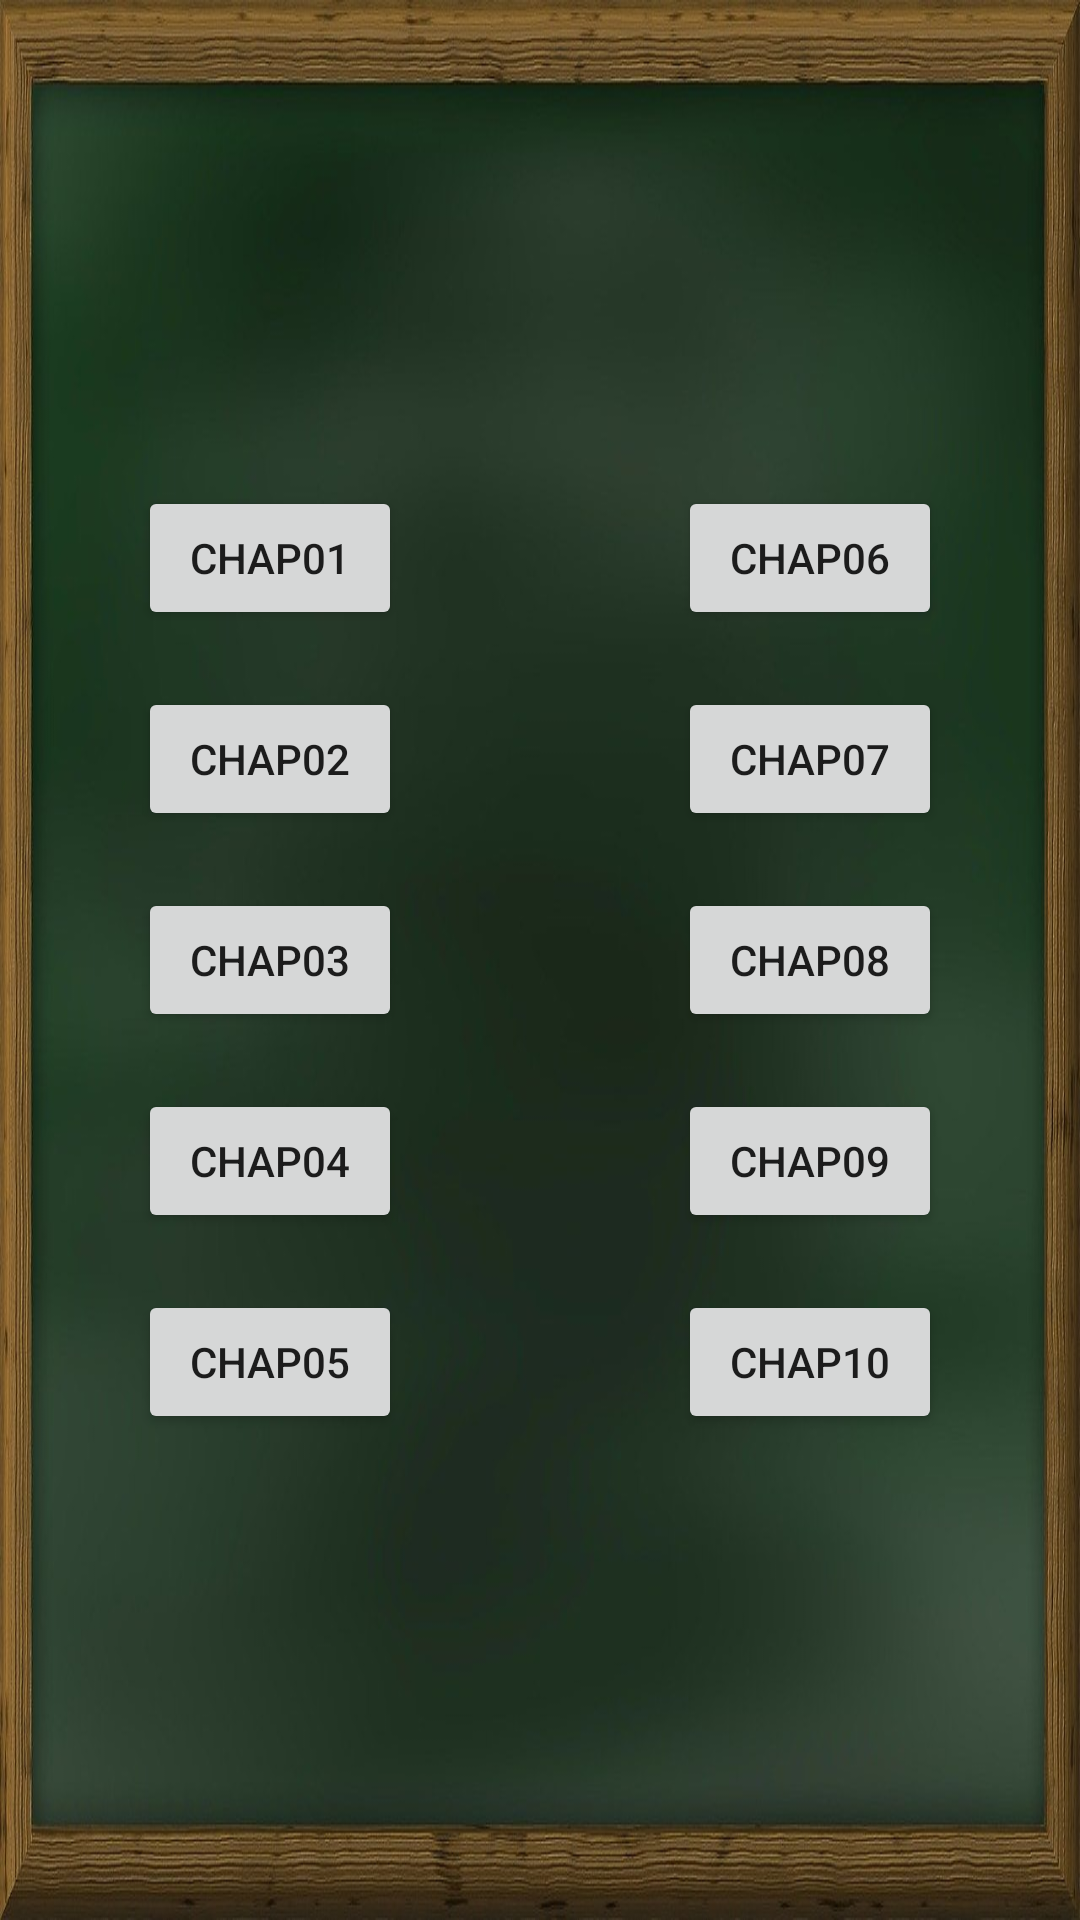

Android layout source for this screen:
<!-- AndroidManifest.xml: application theme Theme.VocabularyProject -->
<!-- res/layout/activity_test_word_chapter.xml -->
<LinearLayout xmlns:android="http://schemas.android.com/apk/res/android"
    android:layout_width="match_parent"
    android:layout_height="match_parent"
    android:orientation="horizontal"
    android:background="@drawable/broad_back">

    <LinearLayout
        android:layout_width="wrap_content"
        android:layout_height="wrap_content"
        android:orientation="vertical"
        android:layout_gravity="center_vertical"
        android:layout_weight="1">

        <TextView
            android:layout_width="wrap_content"
            android:layout_height="wrap_content"
            android:layout_weight="1"
            />

        <Button
            android:id = "@+id/chap01_test"
            android:layout_width="wrap_content"
            android:layout_height="wrap_content"
            android:layout_gravity="center"
            android:text = "chap01"/>

        <TextView
            android:layout_width="wrap_content"
            android:layout_height="wrap_content"
            android:layout_weight="1"
            />

        <Button
            android:id="@+id/chap02_test"
            android:layout_width="wrap_content"
            android:layout_height="wrap_content"
            android:layout_gravity="center"
            android:text="chap02"/>

        <TextView
            android:layout_width="wrap_content"
            android:layout_height="wrap_content"
            android:layout_weight="1"
            />

        <Button
            android:id="@+id/chap03_test"
            android:layout_width="wrap_content"
            android:layout_height="wrap_content"
            android:layout_gravity="center"
            android:text="chap03"/>

        <TextView
            android:layout_width="wrap_content"
            android:layout_height="wrap_content"
            android:layout_weight="1"
            />

        <Button
            android:id="@+id/chap04_test"
            android:layout_width="wrap_content"
            android:layout_height="wrap_content"
            android:layout_gravity="center"
            android:text="chap04"/>

        <TextView
            android:layout_width="wrap_content"
            android:layout_height="wrap_content"
            android:layout_weight="1"
            />

        <Button
            android:id="@+id/chap05_test"
            android:layout_width="wrap_content"
            android:layout_height="wrap_content"
            android:layout_gravity="center"
            android:text="chap05"/>

        <TextView
            android:layout_width="wrap_content"
            android:layout_height="wrap_content"
            android:layout_weight="1"
            />

    </LinearLayout>


    <LinearLayout
        android:layout_width="wrap_content"
        android:layout_height="wrap_content"
        android:orientation="vertical"
        android:layout_gravity="center"
        android:layout_weight="1">

        <TextView
            android:layout_width="wrap_content"
            android:layout_height="wrap_content"
            android:layout_weight="1"
            />

        <Button
            android:id="@+id/chap06_test"
            android:layout_width="wrap_content"
            android:layout_height="wrap_content"
            android:layout_gravity="center"
            android:text="chap06"/>

        <TextView
            android:layout_width="wrap_content"
            android:layout_height="wrap_content"
            android:layout_weight="1"
            />

        <Button
            android:id="@+id/chap07_test"
            android:layout_width="wrap_content"
            android:layout_height="wrap_content"
            android:layout_gravity="center"
            android:text="chap07"/>

        <TextView
            android:layout_width="wrap_content"
            android:layout_height="wrap_content"
            android:layout_weight="1"
            />

        <Button
            android:id="@+id/chap08_test"
            android:layout_width="wrap_content"
            android:layout_height="wrap_content"
            android:layout_gravity="center"
            android:text="chap08"/>

        <TextView
            android:layout_width="wrap_content"
            android:layout_height="wrap_content"
            android:layout_weight="1"
            />

        <Button
            android:id="@+id/chap09_test"
            android:layout_width="wrap_content"
            android:layout_height="wrap_content"
            android:layout_gravity="center"
            android:text="chap09"/>

        <TextView
            android:layout_width="wrap_content"
            android:layout_height="wrap_content"
            android:layout_weight="1"
            />

        <Button
            android:id="@+id/chap10_test"
            android:layout_width="wrap_content"
            android:layout_height="wrap_content"
            android:layout_gravity="center"
            android:text="chap10"/>

        <TextView
            android:layout_width="wrap_content"
            android:layout_height="wrap_content"
            android:layout_weight="1"
            />

    </LinearLayout>

</LinearLayout>
<!-- resources referenced by this layout -->
<resources>
  <!-- drawable broad_back: jpg bitmap (drawable-v24, 70144 bytes) -->
  <style name="Theme.VocabularyProject" parent="Theme.AppCompat.DayNight.DarkActionBar">
          
          <item name="colorPrimary">@color/purple_500</item>
          <item name="colorPrimaryVariant">@color/purple_700</item>
          <item name="colorOnPrimary">@color/white</item>
          
          <item name="colorSecondary">@color/teal_200</item>
          <item name="colorSecondaryVariant">@color/teal_700</item>
          <item name="colorOnSecondary">@color/black</item>
          
          <item name="android:statusBarColor" tools:targetApi="l">?attr/colorPrimaryVariant</item>
          
          <item name="windowActionBar">false</item>
          <item name="windowNoTitle">true</item>
      </style>
  <!-- not gathered from this repository: default colours our renderer supplied (Android Studio template values) -->
  <color name="purple_500">#FF6200EE</color>
  <color name="purple_700">#FF3700B3</color>
  <color name="teal_200">#FF03DAC5</color>
  <color name="teal_700">#FF018786</color>
  <color name="black">#FF000000</color>
  <color name="white">#FFFFFFFF</color>
</resources>
